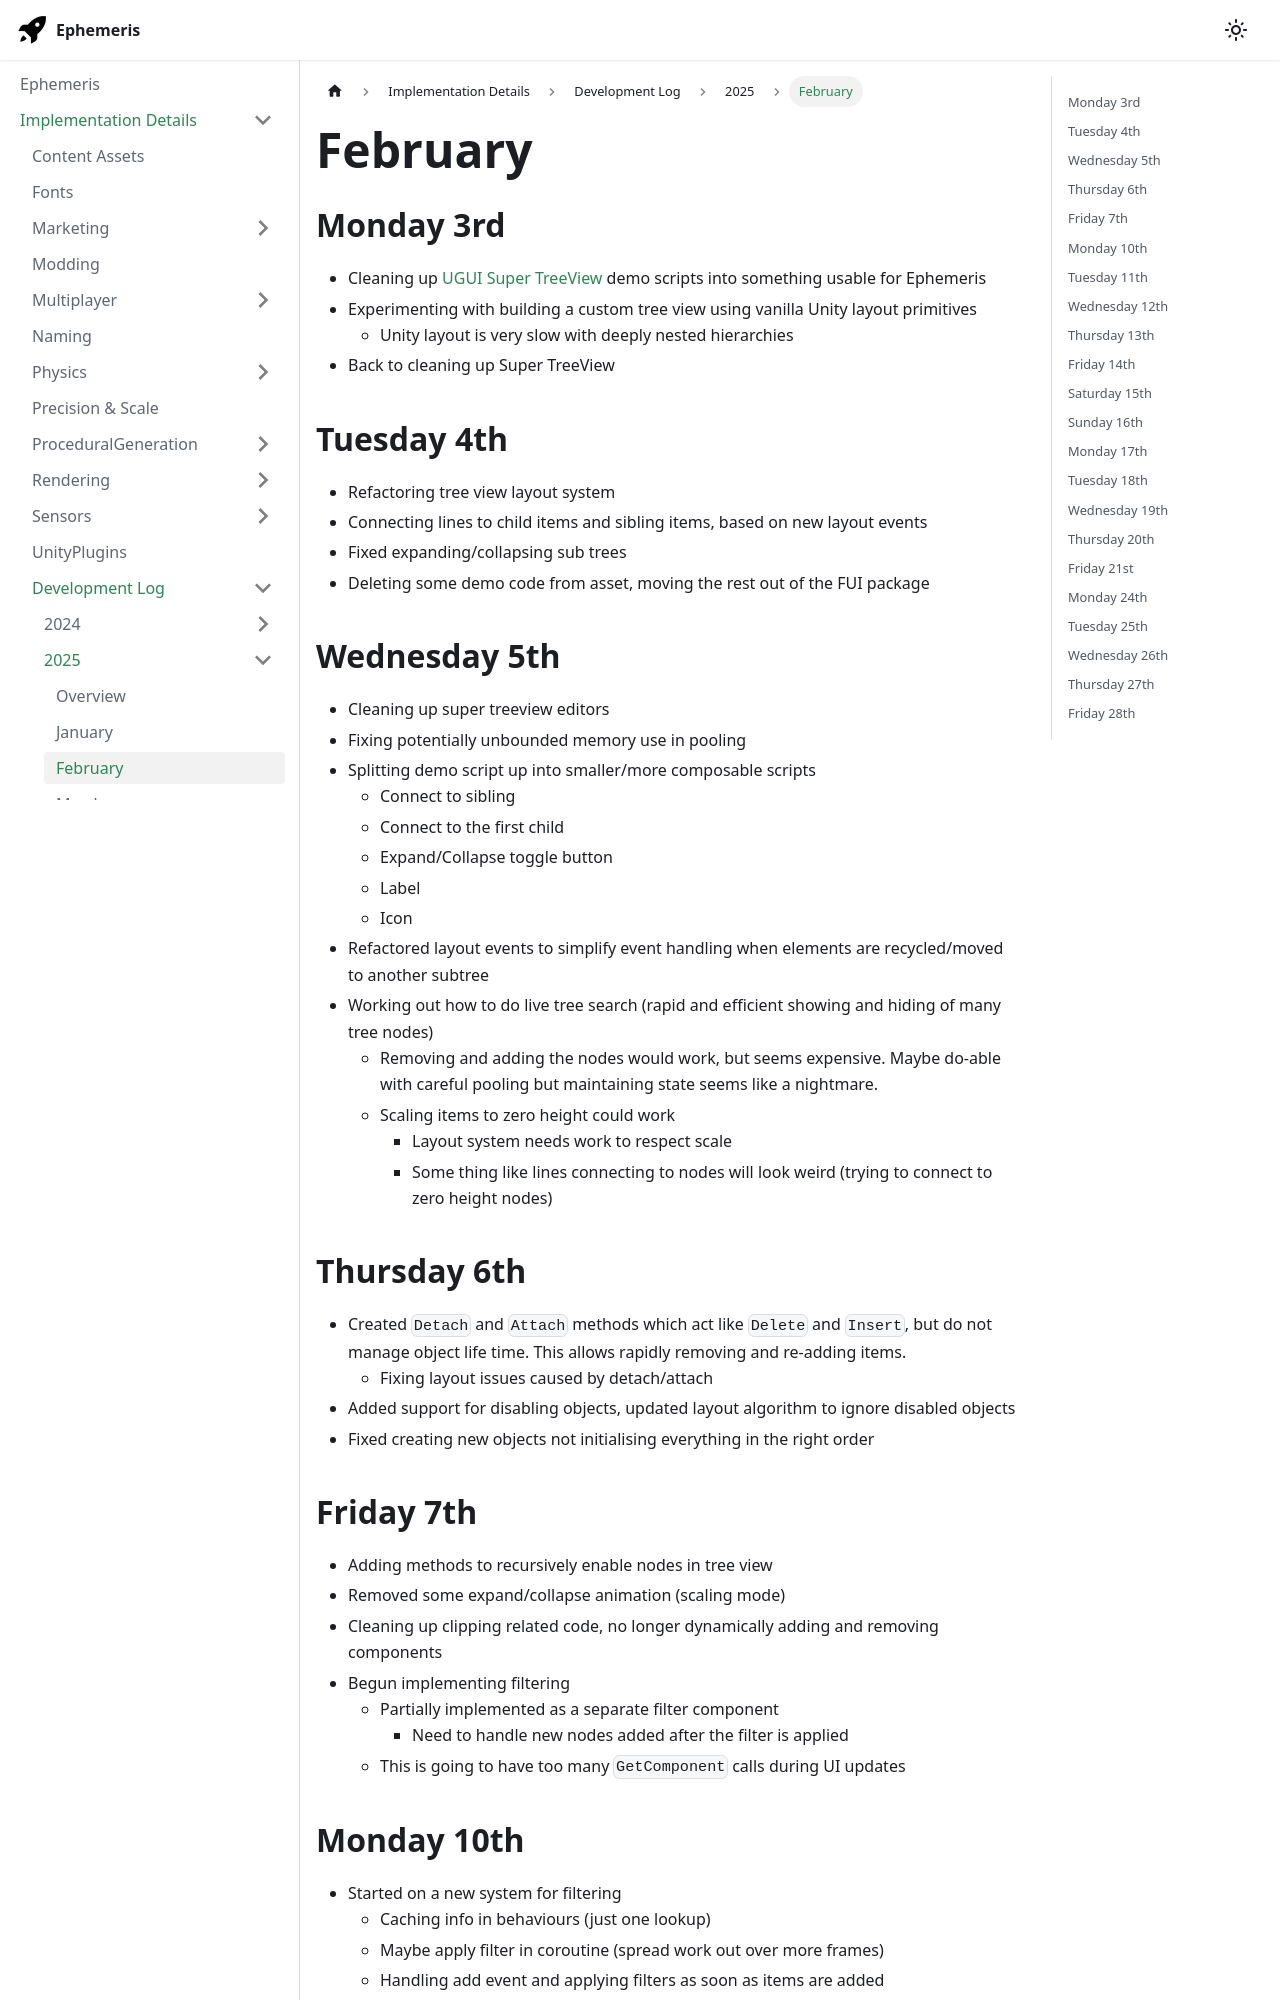

repository: martindevans/EphemerisNotes · page: ImplementationDetails/devlog/2025/February/index.html · generator: docusaurus

---
tags:
  - devlog
sidebar_position: 2
---
## Monday 3rd
- Cleaning up [UGUI Super TreeView](https://assetstore.unity.com/packages/tools/gui/ugui-super-treeview-86571) demo scripts into something usable for Ephemeris
- Experimenting with building a custom tree view using vanilla Unity layout primitives
	- Unity layout is very slow with deeply nested hierarchies
- Back to cleaning up Super TreeView
## Tuesday 4th
- Refactoring tree view layout system
- Connecting lines to child items and sibling items, based on new layout events
- Fixed expanding/collapsing sub trees
- Deleting some demo code from asset, moving the rest out of the FUI package
## Wednesday 5th
- Cleaning up super treeview editors
- Fixing potentially unbounded memory use in pooling
- Splitting demo script up into smaller/more composable scripts
	- Connect to sibling
	- Connect to the first child
	- Expand/Collapse toggle button
	- Label
	- Icon
- Refactored layout events to simplify event handling when elements are recycled/moved to another subtree
- Working out how to do live tree search (rapid and efficient showing and hiding of many tree nodes)
	- Removing and adding the nodes would work, but seems expensive. Maybe do-able with careful pooling but maintaining state seems like a nightmare.
	- Scaling items to zero height could work
		- Layout system needs work to respect scale
		- Some thing like lines connecting to nodes will look weird (trying to connect to zero height nodes)
## Thursday 6th
- Created `Detach` and `Attach` methods which act like `Delete` and `Insert`, but do not manage object life time. This allows rapidly removing and re-adding items.
	- Fixing layout issues caused by detach/attach
- Added support for disabling objects, updated layout algorithm to ignore disabled objects
- Fixed creating new objects not initialising everything in the right order
## Friday 7th
- Adding methods to recursively enable nodes in tree view
- Removed some expand/collapse animation (scaling mode)
- Cleaning up clipping related code, no longer dynamically adding and removing components
- Begun implementing filtering
	- Partially implemented as a separate filter component
		- Need to handle new nodes added after the filter is applied
	- This is going to have too many `GetComponent` calls during UI updates
